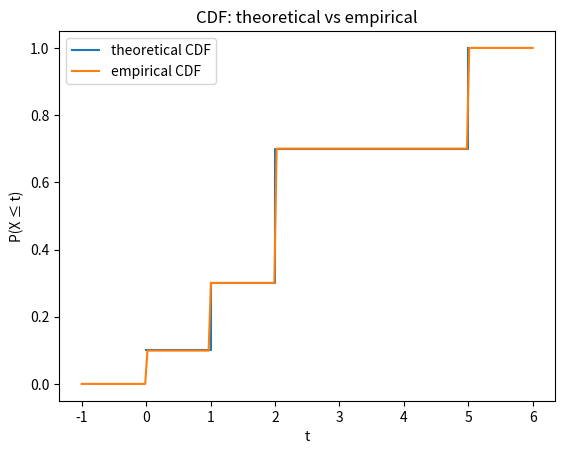

Reproduce this figure in Python.
import numpy as np
import pandas as pd
import math
import matplotlib.pyplot as plt

# Reproducibility: you can change this seed
rng = np.random.default_rng(42)


x = np.array([0, 1, 2, 5])
p = np.array([0.1, 0.2, 0.4, 0.3])

assert np.isclose(p.sum(), 1), "Probabilities must sum to 1"

EX = (x * p).sum()
EX2 = ((x**2) * p).sum()
VarX = EX2 - EX**2

print("Theoretical E[X]   =", EX)
print("Theoretical Var(X) =", VarX)
print("Theoretical SD(X)  =", math.sqrt(VarX))


n = 200000
samples = rng.choice(x, size=n, p=p)

print("Empirical mean:", samples.mean())
print("Empirical var :", samples.var())


# Theoretical CDF at each support point
order = np.argsort(x)
x_sorted = x[order]
p_sorted = p[order]
cdf = np.cumsum(p_sorted)

# Empirical CDF on a grid
grid = np.linspace(x_sorted.min()-1, x_sorted.max()+1, 200)
ecdf = np.array([(samples <= t).mean() for t in grid])

plt.figure()
plt.step(x_sorted, cdf, where="post", label="theoretical CDF")
plt.plot(grid, ecdf, label="empirical CDF")
plt.title("CDF: theoretical vs empirical")
plt.xlabel("t")
plt.ylabel("P(X ≤ t)")
plt.legend()
plt.show()


a = 3.0
b = -2.0

Y = b * samples + a

print("E[a] = a :", a)
print("Empirical E[X+a] ≈ E[X]+a:", (samples + a).mean(), " vs ", samples.mean() + a)
print("Empirical E[bX+a] ≈ bE[X]+a:", Y.mean(), " vs ", b*samples.mean() + a)


print("Var(constant)=0:", np.var(np.full(n, 7.0)))
print("Var(X+a) ≈ Var(X):", (samples + a).var(), " vs ", samples.var())
print("Var(bX+a) ≈ b^2 Var(X):", (b*samples + a).var(), " vs ", (b**2)*samples.var())


# Create a correlated Y by adding noise
eps = rng.normal(0, 1, size=n)
Y = 0.8 * samples + eps

lhs = np.var(samples + Y)
rhs = np.var(samples) + np.var(Y) + 2*np.cov(samples, Y, ddof=0)[0,1]

print("Var(X+Y) empirical:", lhs)
print("RHS using Var/Cov :", rhs)
